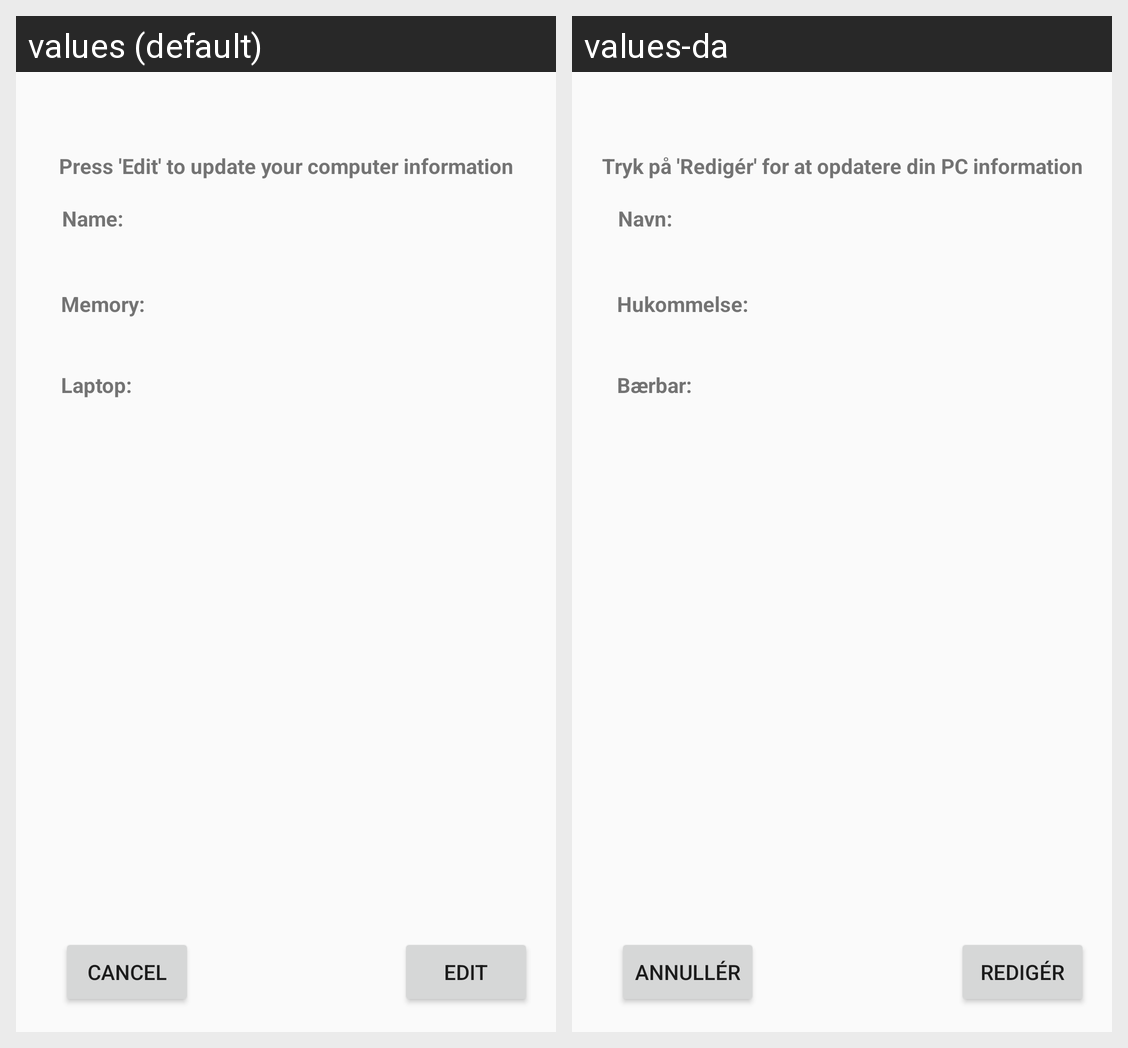

Here is an Android app screen in its default locale and in the app's own translations. Write out the translated-string differences for the strings that appear on this screen.
Android screen res/layout/activity_detail.xml rendered under 2 locales, left to right: values (default), values-da. Device: Nexus 5 (rendered at 1080×1920; each locale shown at half size, 540×960, under a caption strip naming it); theme MyComputerTheme.
Strings drawn on this screen, with the default value and each locale's value (text and hints the layout hard-codes, and strings that could not be matched under every locale, appear in the picture but are not listed):

computer_model
  values: Name:
  values-da: Navn:

computer_memory
  values: Memory:
  values-da: Hukommelse:

laptop_bool
  values: Laptop:
  values-da: Bærbar:

add_details_instructions
  values: Press 'Edit' to update your computer information
  values-da: Tryk på 'Redigér' for at opdatere din PC information

details_cancel_button
  values: Cancel
  values-da: Annullér

detail_button_edit
  values: Edit
  values-da: Redigér
